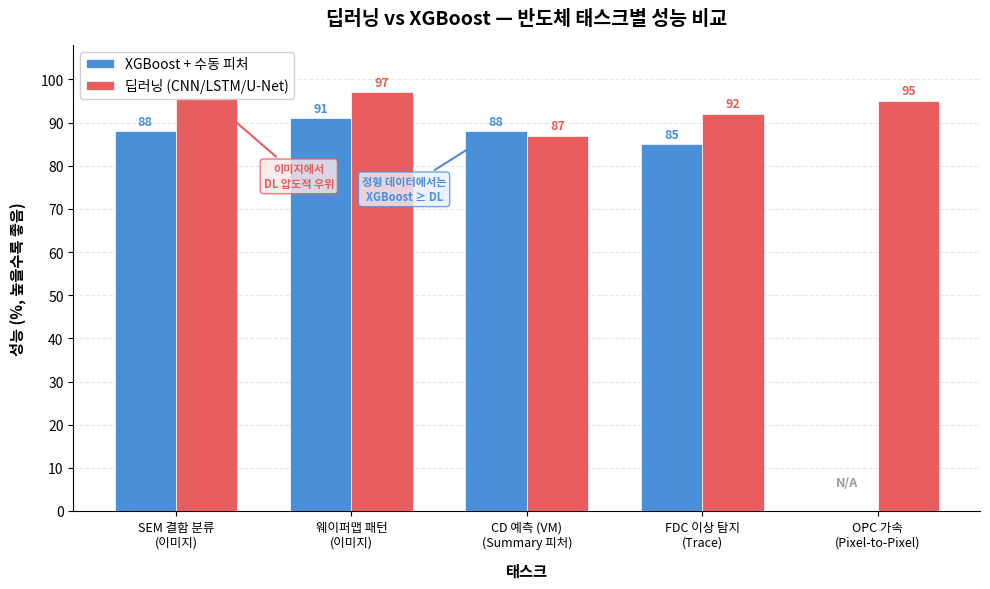

The matplotlib source for this figure: (Note: this script raises an exception after producing the figure.)
#!/usr/bin/env python3
"""Generate DL vs XGBoost performance comparison grouped bar chart."""
import matplotlib
matplotlib.use('Agg')
import matplotlib.pyplot as plt
import matplotlib.font_manager as fm
import numpy as np

# Try to set Korean font
for fontname in ['AppleGothic', 'NanumGothic', 'Malgun Gothic']:
    if any(fontname in f.name for f in fm.fontManager.ttflist):
        plt.rcParams['font.family'] = fontname
        break

plt.rcParams['axes.unicode_minus'] = False

output_path = "/Users/<user>/Library/Mobile Documents/iCloud~md~obsidian/Documents/jenghun.suh/TheBoard/semi-handbook/images/04_06/dl_vs_xgboost_performance.png"

# Data
tasks = [
    "SEM 결함 분류\n(이미지)",
    "웨이퍼맵 패턴\n(이미지)",
    "CD 예측 (VM)\n(Summary 피처)",
    "FDC 이상 탐지\n(Trace)",
    "OPC 가속\n(Pixel-to-Pixel)"
]

xgboost_vals = [88, 91, 88, 85, None]  # None for OPC
dl_vals = [96, 97, 87, 92, 95]
dl_models = ["CNN\n(ResNet-18)", "CNN", "NN", "1D-CNN\n/LSTM", "U-Net"]

# Colors
c_xgb = "#4a90d9"
c_dl = "#e85d5d"

fig, ax = plt.subplots(figsize=(10, 6), dpi=300)

x = np.arange(len(tasks))
bar_width = 0.35

# XGBoost bars
xgb_plot_vals = [v if v is not None else 0 for v in xgboost_vals]
xgb_bars = ax.bar(x - bar_width/2, xgb_plot_vals, bar_width, 
                   label='XGBoost + 수동 피처', color=c_xgb, edgecolor='white', linewidth=0.5,
                   zorder=3)

# DL bars
dl_bars = ax.bar(x + bar_width/2, dl_vals, bar_width,
                  label='딥러닝 (CNN/LSTM/U-Net)', color=c_dl, edgecolor='white', linewidth=0.5,
                  zorder=3)

# Hide the OPC XGBoost bar (it's N/A)
xgb_bars[4].set_alpha(0)

# Add value labels on bars
for i, (bar, val) in enumerate(zip(xgb_bars, xgboost_vals)):
    if val is not None:
        ax.text(bar.get_x() + bar.get_width()/2, bar.get_height() + 0.8,
                f'{val}', ha='center', va='bottom', fontsize=9, fontweight='bold', color=c_xgb)
    else:
        ax.text(bar.get_x() + bar.get_width()/2, 5,
                'N/A', ha='center', va='bottom', fontsize=9, fontweight='bold', color='#999',
                fontstyle='italic')

for bar, val, model in zip(dl_bars, dl_vals, dl_models):
    ax.text(bar.get_x() + bar.get_width()/2, bar.get_height() + 0.8,
            f'{val}', ha='center', va='bottom', fontsize=9, fontweight='bold', color=c_dl)

# Annotations
# Arrow annotation for CD prediction
ax.annotate('정형 데이터에서는\nXGBoost ≥ DL',
            xy=(2 - bar_width/2, 88), xytext=(2 - 0.7, 72),
            fontsize=8, color=c_xgb, fontweight='bold',
            ha='center',
            arrowprops=dict(arrowstyle='->', color=c_xgb, lw=1.5),
            bbox=dict(boxstyle='round,pad=0.3', facecolor='#e8f0fe', edgecolor=c_xgb, alpha=0.8))

# Arrow annotation for SEM
ax.annotate('이미지에서\nDL 압도적 우위',
            xy=(0 + bar_width/2, 96), xytext=(0 + 0.7, 75),
            fontsize=8, color=c_dl, fontweight='bold',
            ha='center',
            arrowprops=dict(arrowstyle='->', color=c_dl, lw=1.5),
            bbox=dict(boxstyle='round,pad=0.3', facecolor='#fde8e8', edgecolor=c_dl, alpha=0.8))

# Style
ax.set_xlabel('태스크', fontsize=11, fontweight='bold', labelpad=10)
ax.set_ylabel('성능 (%, 높을수록 좋음)', fontsize=11, fontweight='bold', labelpad=10)
ax.set_title('딥러닝 vs XGBoost — 반도체 태스크별 성능 비교', fontsize=14, fontweight='bold', pad=15)
ax.set_xticks(x)
ax.set_xticklabels(tasks, fontsize=9)
ax.set_ylim(0, 108)
ax.set_yticks(range(0, 101, 10))

# Grid
ax.yaxis.grid(True, linestyle='--', alpha=0.3, zorder=0)
ax.set_axisbelow(True)

# Legend
ax.legend(fontsize=10, loc='upper left', framealpha=0.9)

# Spine cleanup
ax.spines['top'].set_visible(False)
ax.spines['right'].set_visible(False)

plt.tight_layout()
plt.savefig(output_path, dpi=300, bbox_inches='tight', facecolor='white')
plt.close()

print(f"Chart saved to: {output_path}")
